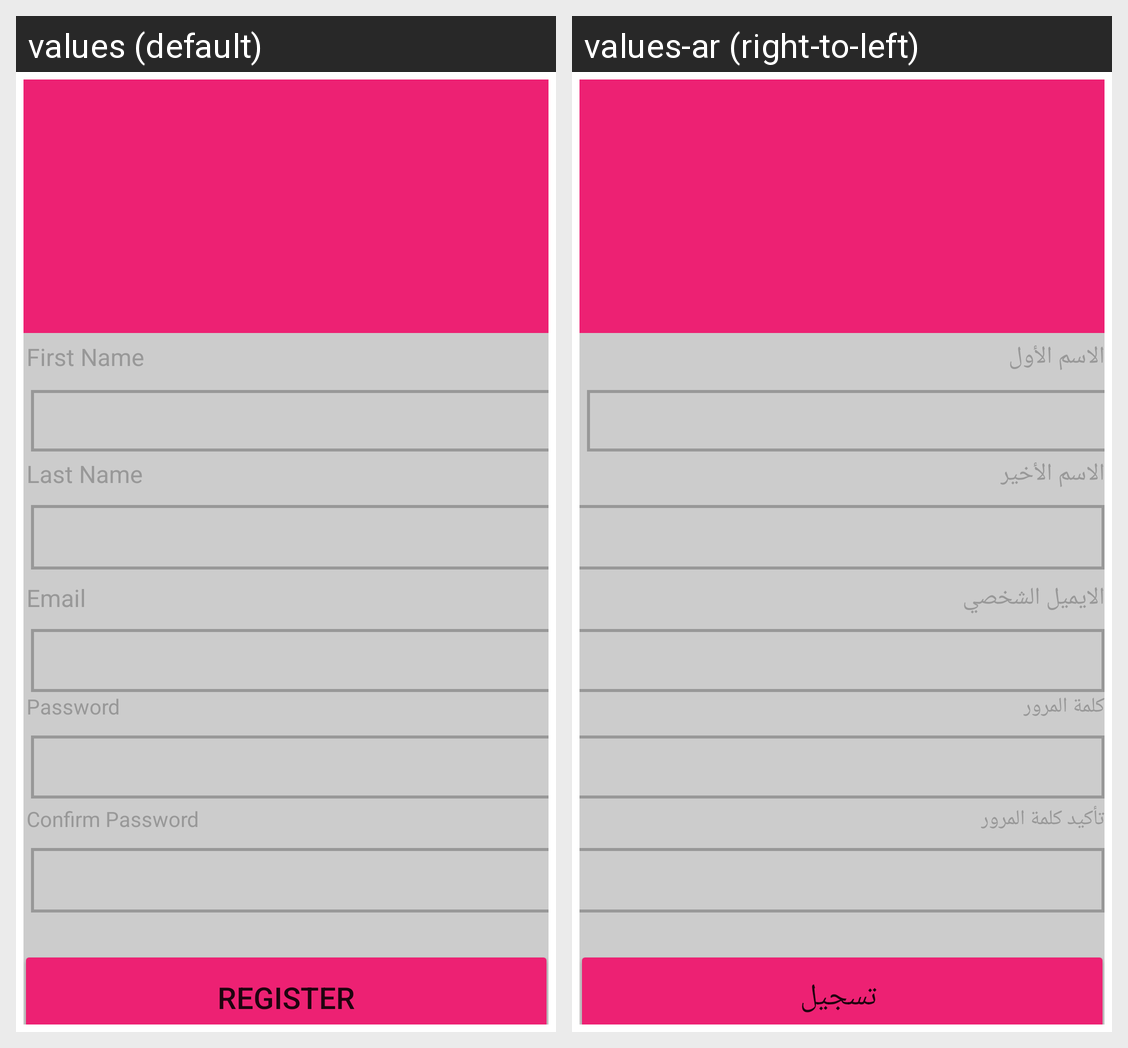

For this localized Android screen grid, give each drawn string resource with its value in every locale shown.
Android screen res/layout/activity_register.xml rendered under 2 locales, left to right: values (default), values-ar (right-to-left). Device: Nexus 5 (rendered at 1080×1920; each locale shown at half size, 540×960, under a caption strip naming it); theme Theme.MrShoperCapstone.
Strings drawn on this screen, with the default value and each locale's value (text and hints the layout hard-codes, and strings that could not be matched under every locale, appear in the picture but are not listed):

firstname
  values: First Name
  values-ar: الاسم الأول 

lastName
  values: Last Name
  values-ar: الاسم الأخير

email
  values: Email
  values-ar: الايميل الشخصي

password
  values: Password
  values-ar: كلمة المرور

confirmpassword
  values: Confirm Password
  values-ar: تأكيد كلمة المرور

registerbutton
  values: REGISTER
  values-ar:  تسجيل
